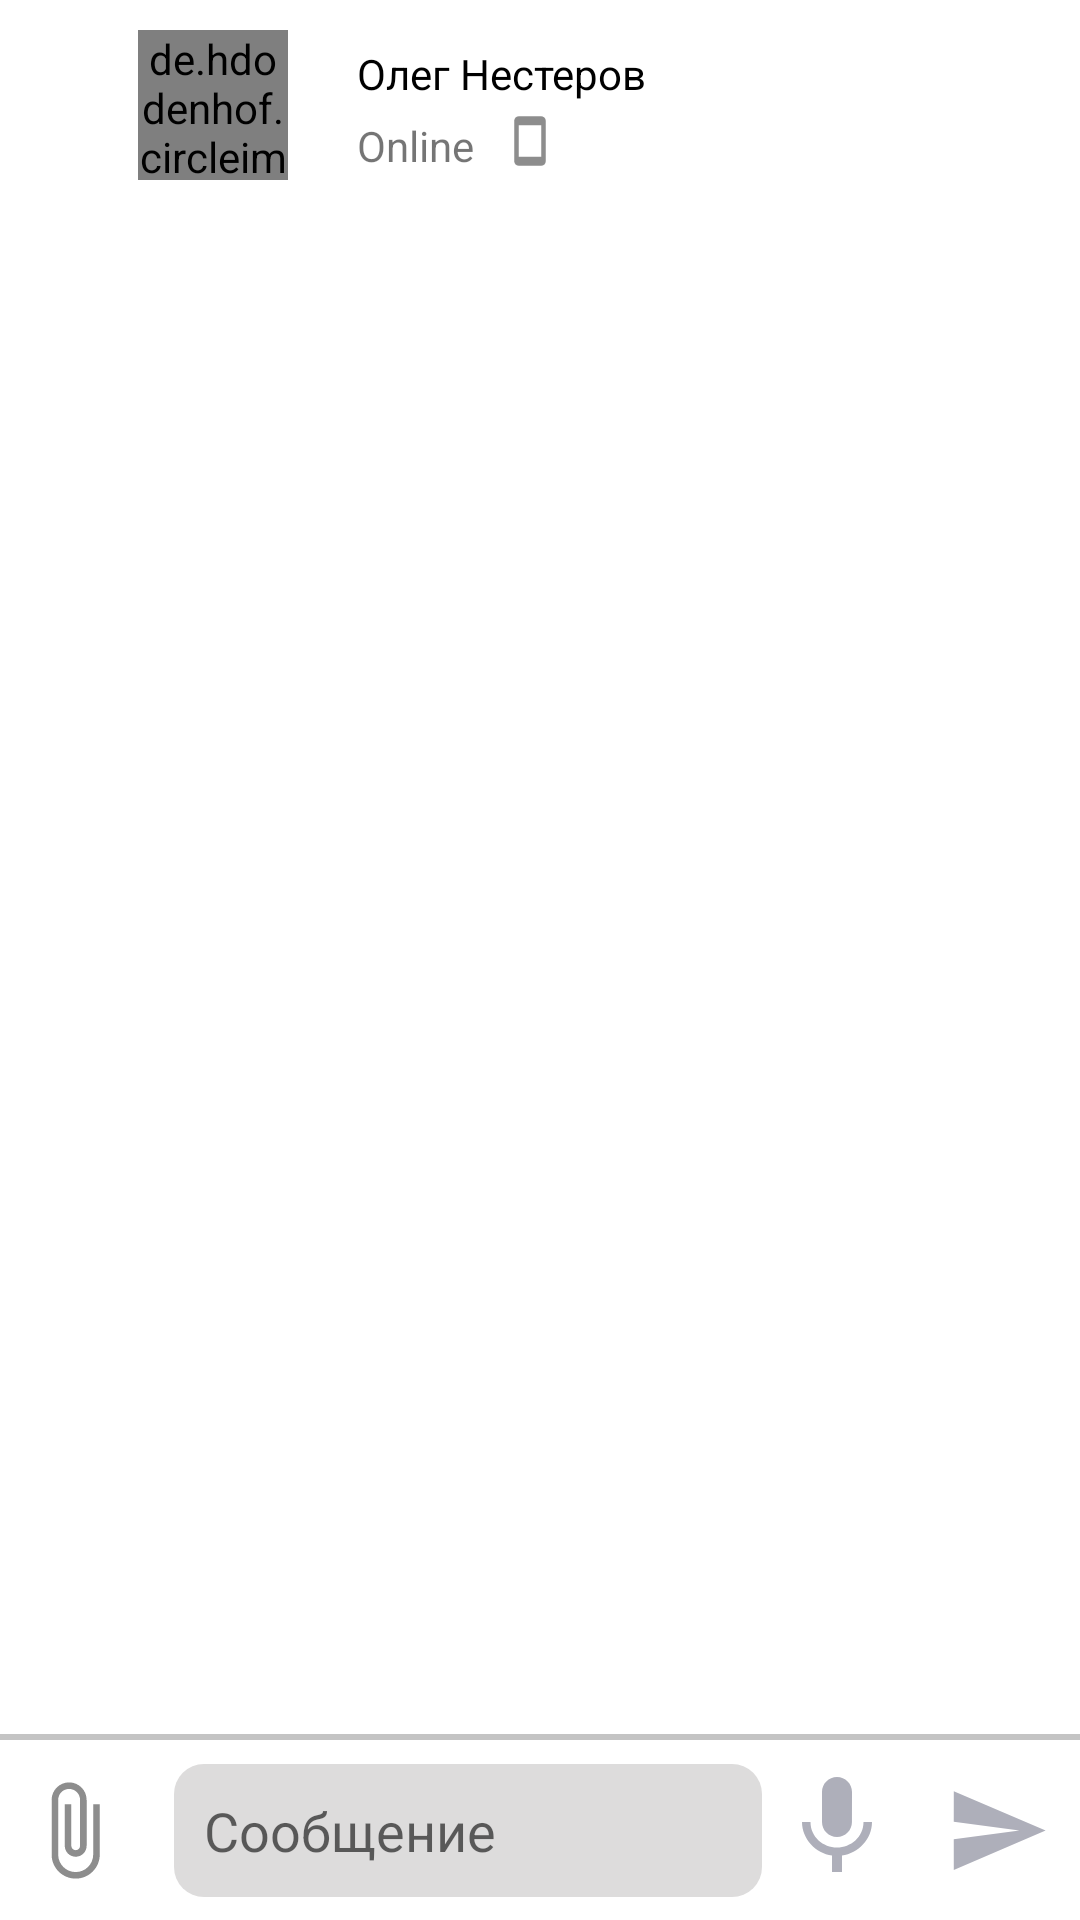

Write the Android layout XML for this screen, with the resource values it uses.
<!-- AndroidManifest.xml: application theme Theme.StepIntoTheFuture2065 -->
<!-- res/layout/activity_chat.xml -->
<?xml version="1.0" encoding="utf-8"?>
<androidx.constraintlayout.widget.ConstraintLayout xmlns:android="http://schemas.android.com/apk/res/android"
    xmlns:app="http://schemas.android.com/apk/res-auto"
    xmlns:tools="http://schemas.android.com/tools"
    android:layout_width="match_parent"
    android:layout_height="match_parent"
    tools:context=".ChatActivity">

    <com.google.android.material.appbar.AppBarLayout
        android:id="@+id/appBarLayout"
        android:layout_width="match_parent"
        android:layout_height="wrap_content"
        app:layout_constraintEnd_toEndOf="parent"
        app:layout_constraintStart_toStartOf="parent"
        app:layout_constraintTop_toTopOf="parent">

        <androidx.appcompat.widget.Toolbar
            android:id="@+id/toolbar"
            android:layout_width="match_parent"
            android:layout_height="wrap_content"
            android:background="@color/white">

            <androidx.constraintlayout.widget.ConstraintLayout
                android:layout_width="match_parent"
                android:layout_height="wrap_content">

                <de.hdodenhof.circleimageview.CircleImageView
                    android:id="@+id/profileImage"
                    android:layout_width="50dp"
                    android:layout_height="50dp"
                    android:layout_marginStart="30dp"
                    android:layout_marginTop="10dp"
                    android:layout_marginBottom="10dp"
                    android:src="@drawable/user_profile"
                    app:layout_constraintBottom_toBottomOf="parent"
                    app:layout_constraintStart_toStartOf="parent"
                    app:layout_constraintTop_toTopOf="parent" />

                <TextView
                    android:id="@+id/tvUserName"
                    android:layout_width="wrap_content"
                    android:layout_height="wrap_content"
                    android:layout_marginStart="23dp"
                    android:layout_marginTop="5dp"
                    android:text="Олег Нестеров"
                    android:textColor="@color/black"
                    app:layout_constraintStart_toEndOf="@+id/profileImage"
                    app:layout_constraintTop_toTopOf="@+id/profileImage" />

                <TextView
                    android:id="@+id/tvStatus"
                    android:layout_width="wrap_content"
                    android:layout_height="wrap_content"
                    android:layout_marginTop="8dp"
                    android:layout_marginBottom="5dp"
                    android:text="Online"
                    app:layout_constraintBottom_toBottomOf="@+id/profileImage"
                    app:layout_constraintStart_toStartOf="@+id/tvUserName"
                    app:layout_constraintTop_toBottomOf="@+id/tvUserName" />

                <ImageView
                    android:id="@+id/imageView"
                    android:layout_width="21dp"
                    android:layout_height="18dp"
                    android:layout_marginStart="8dp"
                    android:layout_marginBottom="2dp"
                    app:layout_constraintBottom_toBottomOf="@+id/tvStatus"
                    app:layout_constraintStart_toEndOf="@+id/tvStatus"
                    app:srcCompat="@drawable/ic_online" />

            </androidx.constraintlayout.widget.ConstraintLayout>


        </androidx.appcompat.widget.Toolbar>

    </com.google.android.material.appbar.AppBarLayout>

    <androidx.recyclerview.widget.RecyclerView
        android:id="@+id/rv_chat"
        android:layout_width="match_parent"
        android:layout_height="match_parent"
        app:layout_constraintBottom_toTopOf="@+id/view"
        app:layout_constraintEnd_toEndOf="parent"
        app:layout_constraintHorizontal_bias="0.0"
        app:layout_constraintStart_toStartOf="parent"
        app:layout_constraintTop_toBottomOf="@+id/appBarLayout"
        app:layout_constrainedHeight="true"
        />

    <View
        android:id="@+id/view"
        android:layout_width="match_parent"
        android:layout_height="2dp"
        android:layout_marginBottom="60dp"
        android:background="#C4C4C4"
        app:layout_constraintBottom_toBottomOf="parent" />

    <ImageView
        android:id="@+id/imageView3"
        android:layout_width="35dp"
        android:layout_height="35dp"
        android:layout_marginStart="7dp"
        app:layout_constraintBottom_toBottomOf="parent"
        app:layout_constraintStart_toStartOf="parent"
        app:layout_constraintTop_toBottomOf="@+id/view"
        app:srcCompat="@drawable/ic_attach_file" />

    <EditText
        android:id="@+id/etSendMsg"
        android:layout_width="0dp"
        android:layout_height="wrap_content"
        android:layout_marginStart="16dp"
        android:layout_marginEnd="5dp"
        android:background="@drawable/edittext_message_background"
        android:ems="10"
        android:hint="Сообщение"
        android:inputType="textPersonName"
        android:paddingLeft="10dp"
        android:paddingTop="10dp"
        android:paddingBottom="10dp"
        app:layout_constraintBottom_toBottomOf="parent"
        app:layout_constraintEnd_toStartOf="@+id/imageView5"
        app:layout_constraintStart_toEndOf="@+id/imageView3"
        app:layout_constraintTop_toBottomOf="@+id/view" />

    <ImageView
        android:id="@+id/imageView5"
        android:layout_width="40dp"
        android:layout_height="40dp"
        android:layout_marginTop="9dp"
        android:layout_marginEnd="16dp"
        android:layout_marginBottom="11dp"
        app:layout_constraintBottom_toBottomOf="parent"
        app:layout_constraintEnd_toStartOf="@+id/btnSendMesg"
        app:layout_constraintTop_toBottomOf="@+id/view"
        app:layout_constraintVertical_bias="0.0"
        app:srcCompat="@drawable/ic_mic" />

    <ImageButton
        android:id="@+id/btnSendMesg"
        android:layout_width="35dp"
        android:layout_height="35dp"
        android:layout_marginEnd="10dp"
        android:background="@android:color/transparent"
        android:scaleType="fitXY"
        app:layout_constraintBottom_toBottomOf="parent"
        app:layout_constraintEnd_toEndOf="parent"
        app:layout_constraintTop_toBottomOf="@+id/view"
        app:srcCompat="@drawable/ic_send" />

</androidx.constraintlayout.widget.ConstraintLayout>
<!-- resources referenced by this layout -->
<resources>
  <!-- drawable edittext_message_background (drawable) -->
  <?xml version="1.0" encoding="utf-8"?>
  <shape xmlns:android="http://schemas.android.com/apk/res/android"
      android:shape="rectangle">
      <solid android:color="#DDDCDC" />
      <corners android:radius="10dp" />
  </shape>
  <!-- drawable ic_attach_file (drawable) -->
  <vector android:height="40dp" android:tint="#8D8D8D"
      android:viewportHeight="24" android:viewportWidth="24"
      android:width="40dp" xmlns:android="http://schemas.android.com/apk/res/android">
      <path android:fillColor="@android:color/white" android:pathData="M16.5,6v11.5c0,2.21 -1.79,4 -4,4s-4,-1.79 -4,-4V5c0,-1.38 1.12,-2.5 2.5,-2.5s2.5,1.12 2.5,2.5v10.5c0,0.55 -0.45,1 -1,1s-1,-0.45 -1,-1V6H10v9.5c0,1.38 1.12,2.5 2.5,2.5s2.5,-1.12 2.5,-2.5V5c0,-2.21 -1.79,-4 -4,-4S7,2.79 7,5v12.5c0,3.04 2.46,5.5 5.5,5.5s5.5,-2.46 5.5,-5.5V6h-1.5z"/>
  </vector>
  <!-- drawable ic_mic (drawable) -->
  <vector android:height="40dp" android:tint="#AEAFBA"
      android:viewportHeight="24" android:viewportWidth="24"
      android:width="40dp" xmlns:android="http://schemas.android.com/apk/res/android">
      <path android:fillColor="@android:color/white" android:pathData="M12,14c1.66,0 2.99,-1.34 2.99,-3L15,5c0,-1.66 -1.34,-3 -3,-3S9,3.34 9,5v6c0,1.66 1.34,3 3,3zM17.3,11c0,3 -2.54,5.1 -5.3,5.1S6.7,14 6.7,11L5,11c0,3.41 2.72,6.23 6,6.72L11,21h2v-3.28c3.28,-0.48 6,-3.3 6,-6.72h-1.7z"/>
  </vector>
  <!-- drawable ic_online (drawable) -->
  <vector android:height="24dp" android:tint="#8D8D8D"
      android:viewportHeight="24" android:viewportWidth="24"
      android:width="24dp" xmlns:android="http://schemas.android.com/apk/res/android">
      <path android:fillColor="@android:color/white" android:pathData="M17,1.01L7,1c-1.1,0 -2,0.9 -2,2v18c0,1.1 0.9,2 2,2h10c1.1,0 2,-0.9 2,-2V3c0,-1.1 -0.9,-1.99 -2,-1.99zM17,19H7V5h10v14z"/>
  </vector>
  <!-- drawable ic_send (drawable) -->
  <vector android:autoMirrored="true" android:height="24dp"
      android:tint="#AEAFBA" android:viewportHeight="24"
      android:viewportWidth="24" android:width="24dp" xmlns:android="http://schemas.android.com/apk/res/android">
      <path android:fillColor="@android:color/white" android:pathData="M2.01,21L23,12 2.01,3 2,10l15,2 -15,2z"/>
  </vector>
  <style name="Theme.StepIntoTheFuture2065" parent="Theme.MaterialComponents.DayNight.NoActionBar">
          
          <item name="colorPrimary">#465</item>
          <item name="colorPrimaryVariant">@color/purple_700</item>
          <item name="colorOnPrimary">@color/white</item>
          
          <item name="colorSecondary">@color/teal_200</item>
          <item name="colorSecondaryVariant">@color/teal_700</item>
  
          
          <item name="android:statusBarColor" tools:targetApi="l">?attr/colorPrimaryVariant</item>
          
          <item name="windowNoTitle">true</item>
      </style>
  <!-- not gathered from this repository: default colours our renderer supplied (Android Studio template values) -->
  <color name="purple_700">#FF3700B3</color>
  <color name="teal_200">#FF03DAC5</color>
  <color name="teal_700">#FF018786</color>
  <color name="black">#FF000000</color>
  <color name="white">#FFFFFFFF</color>
</resources>
